Photos from the image-classification dataset "images" in the GitHub repository dmbernaal/MadGenius-Deeplearning-Trading. Its 3 classes are: buy, hold, sell.

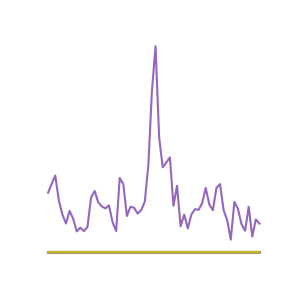
Label: buy

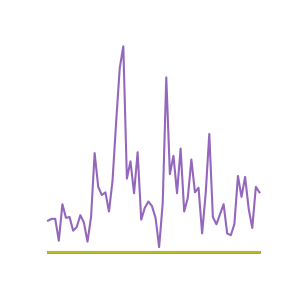
Label: hold

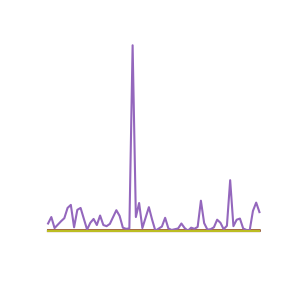
Label: sell

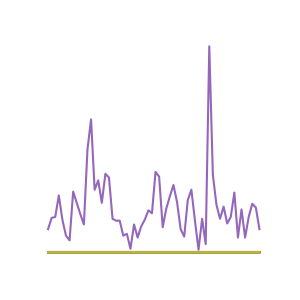
Label: buy

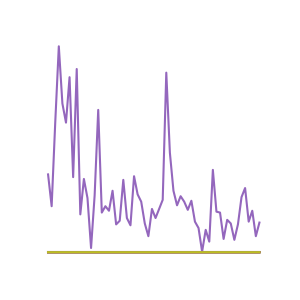
Label: hold

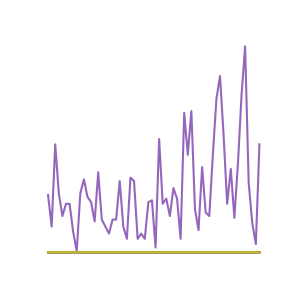
Label: sell
